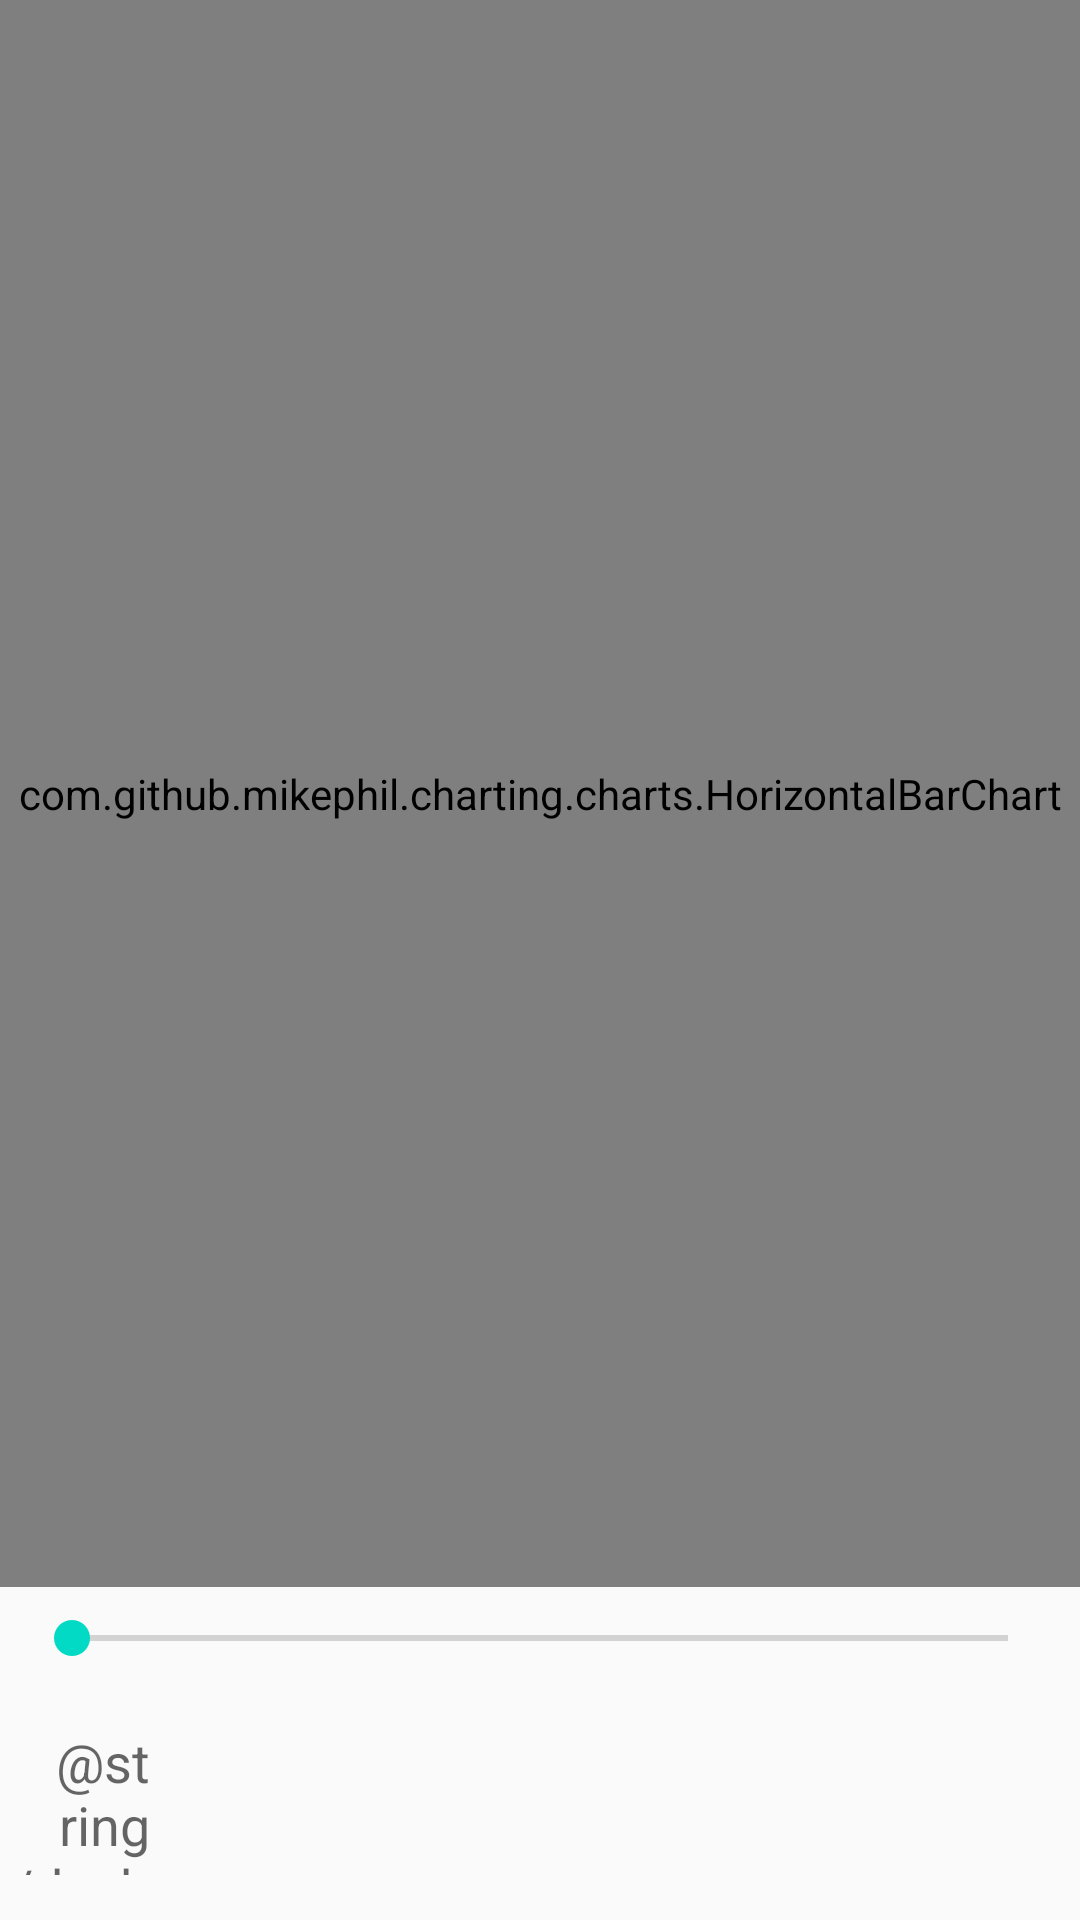

The Android layout XML behind this screen, and the referenced resources:
<!-- AndroidManifest.xml: application theme AppTheme -->
<!-- res/layout/fragment_data_main_fragment.xml -->
<?xml version="1.0" encoding="utf-8"?>
<FrameLayout xmlns:android="http://schemas.android.com/apk/res/android"
    xmlns:tools="http://schemas.android.com/tools"
    android:layout_width="match_parent"
    android:layout_height="match_parent"
    tools:context=".data_main_fragment">

    
    

    <LinearLayout
        android:layout_width="match_parent"
        android:layout_height="match_parent"
        android:orientation="vertical">

        <com.github.mikephil.charting.charts.HorizontalBarChart
            android:id="@+id/chart1"
            android:layout_width="match_parent"
            android:layout_height="529dp"
            android:layout_above="@+id/seekBar1"
            android:background="@android:color/white" />

    <SeekBar
        android:id="@+id/seekBar2"
        android:layout_width="match_parent"
        android:layout_height="wrap_content"
        android:layout_alignParentBottom="true"
        android:layout_alignParentLeft="true"
        android:layout_margin="8dp"
        android:layout_toLeftOf="@+id/tvYMax"
        android:layout_marginRight="5dp"
        android:max="200"
        android:paddingBottom="12dp" />

        <TextView
        android:id="@+id/tvXMax"
        android:layout_width="50dp"
        android:layout_height="wrap_content"
        android:layout_alignBottom="@+id/seekBar1"
        android:layout_alignParentRight="true"
        android:text="@string/dash"
        android:layout_marginBottom="15dp"
        android:layout_marginRight="10dp"
        android:gravity="right"
        android:textAppearance="?android:attr/textAppearanceMedium" />

        <SeekBar
            android:id="@+id/seekBar1"
            android:layout_width="match_parent"
            android:layout_height="wrap_content"
            android:layout_above="@+id/seekBar2"
            android:layout_margin="8dp"
            android:layout_marginRight="5dp"
            android:layout_marginBottom="35dp"
            android:layout_toLeftOf="@+id/tvXMax"
            android:max="500"
            android:paddingBottom="12dp" />

        <TextView
        android:id="@+id/tvYMax"
        android:layout_width="50dp"
        android:layout_height="wrap_content"
        android:layout_alignBottom="@+id/seekBar2"
        android:layout_alignParentRight="true"
        android:text="@string/dash"
        android:layout_marginBottom="15dp"
        android:layout_marginRight="10dp"
        android:gravity="right"
        android:textAppearance="?android:attr/textAppearanceMedium" />
    </LinearLayout>

</FrameLayout>
<!-- resources referenced by this layout -->
<resources>
  <style name="AppTheme" parent="@style/Theme.AppCompat.Light.NoActionBar">
          
          <item name="colorPrimary">@color/colorPrimary</item>
          <item name="colorPrimaryDark">@color/colorPrimaryDark</item>
          <item name="colorAccent">@color/colorAccent</item>
          <item name="android:windowLightStatusBar">true</item>
          <item name="android:statusBarColor">@color/colorStatusBar</item>
          <item name="android:windowActionBar">false</item>
          <item name="android:windowNoTitle">true</item>
          <item name="android:titleTextStyle">@style/NoTitleText</item>
      </style>
  <color name="colorPrimary">#f6f1b8</color>
  <color name="colorPrimaryDark">#3700B3</color>
  <color name="colorAccent">#03DAC5</color>
  <color name="colorStatusBar">#f0e595</color>
  <style name="NoTitleText">
          <item name="android:textSize">0sp</item>
          <item name="android:textColor">#00000000</item>
      </style>
</resources>
